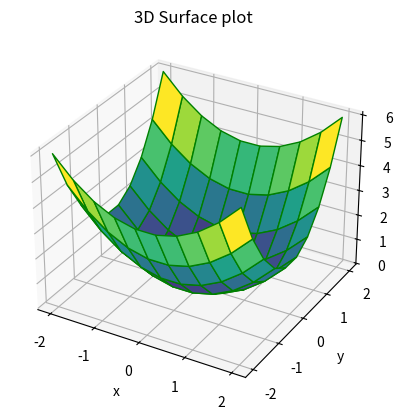

The script that saved this image:
import numpy as np
import matplotlib.pyplot as plt
from mpl_toolkits import mplot3d


fig = plt.figure()
ax = plt.axes(projection = '3d')


##x = np.outer(np.linspace(-2, 2, 10), np.ones(10))
##y = x.copy().T
##z = 0.5 * x**2 + y**2

x = y = np.linspace(-2, 2, 10)
xx, yy = np.meshgrid(x, y)
z = 0.5 * xx**2 + yy**2



ax.plot_surface(xx, yy, z, cmap='viridis', edgecolor='green')
ax.set_title('3D Surface plot ')
ax.set_xlabel('x')
ax.set_ylabel('y')
ax.set_zlabel('z')

plt.show()
